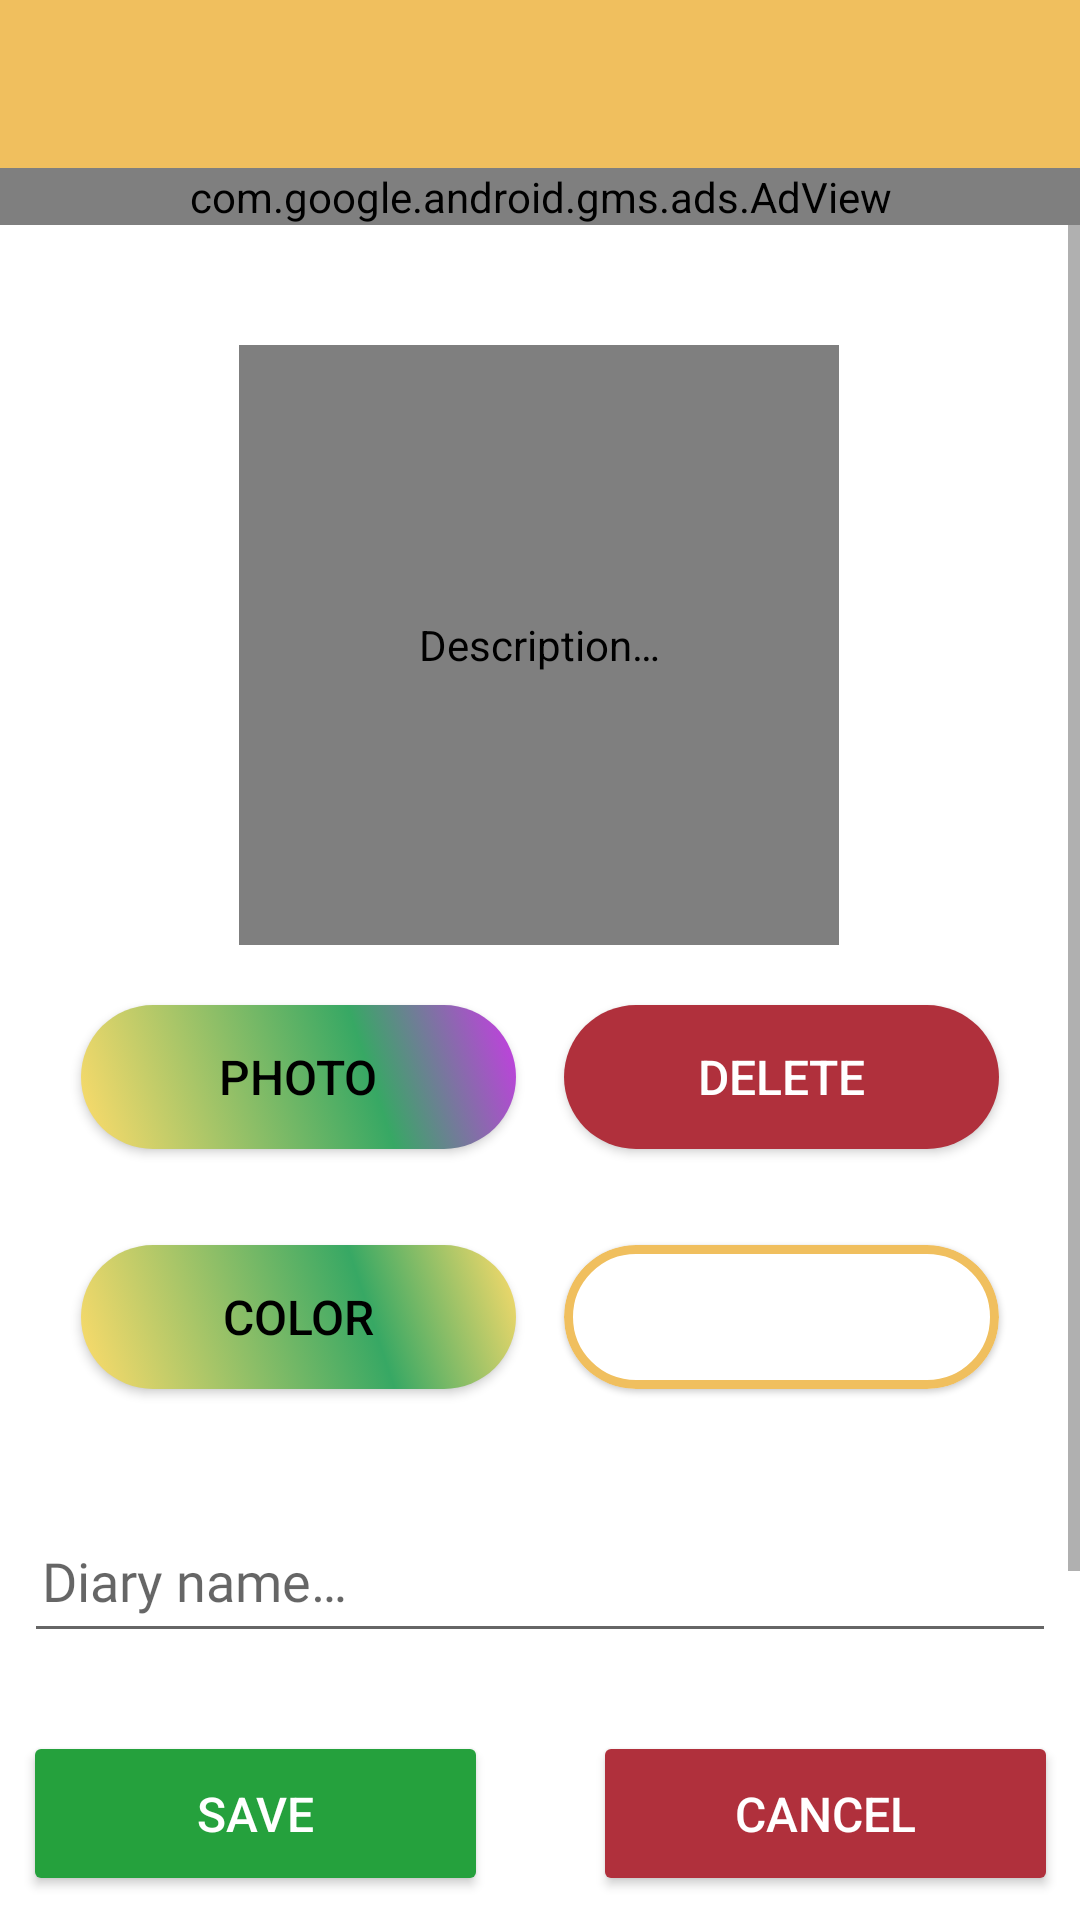

Android layout source for this screen:
<!-- AndroidManifest.xml: application theme AppTheme -->
<!-- res/layout/activity_new_diary.xml -->
<?xml version="1.0" encoding="utf-8"?>
<androidx.constraintlayout.widget.ConstraintLayout
    xmlns:android="http://schemas.android.com/apk/res/android"
    xmlns:app="http://schemas.android.com/apk/res-auto"
    android:layout_width="match_parent"
    android:layout_height="match_parent">

    <com.google.android.material.appbar.MaterialToolbar
        android:id="@+id/materialToolbar_new_diary"
        android:layout_width="match_parent"
        android:layout_height="?attr/actionBarSize"
        android:background="@color/primary_color1"
        app:titleTextColor="@color/gray"
        app:layout_constraintEnd_toEndOf="parent"
        app:layout_constraintStart_toStartOf="parent"
        app:layout_constraintTop_toTopOf="parent" />

    <ScrollView
        android:id="@+id/scrollView2"
        android:layout_width="0dp"
        android:layout_height="0dp"
        android:background="@color/white"
        app:layout_constraintBottom_toTopOf="@+id/button_save"
        app:layout_constraintEnd_toEndOf="parent"
        app:layout_constraintStart_toStartOf="parent"
        app:layout_constraintTop_toBottomOf="@+id/adView3">

        <androidx.constraintlayout.widget.ConstraintLayout
            android:layout_width="match_parent"
            android:layout_height="wrap_content">

            <com.google.android.material.card.MaterialCardView
                android:id="@+id/color_change_view"
                android:layout_width="145dp"
                android:layout_height="48dp"
                android:layout_marginStart="8dp"
                android:layout_marginTop="32dp"
                android:layout_marginEnd="32dp"
                app:cardBackgroundColor="@color/white"
                app:cardCornerRadius="25dp"
                app:layout_constraintEnd_toEndOf="parent"
                app:layout_constraintHorizontal_bias="0.941"
                app:layout_constraintStart_toEndOf="@+id/change_color_button"
                app:layout_constraintTop_toBottomOf="@+id/delete_photo_button"
                app:strokeColor="@color/primary_color1"
                app:strokeWidth="3dp" />

            <de.hdodenhof.circleimageview.CircleImageView
                android:id="@+id/imageView_new_diary"
                android:layout_width="200dp"
                android:layout_height="200dp"
                android:layout_marginTop="40dp"
                android:contentDescription="@string/description"
                android:src="@drawable/logo"
                app:civ_border_color="@color/primary_color1"
                app:civ_border_width="2dp"
                app:layout_constraintEnd_toEndOf="parent"
                app:layout_constraintHorizontal_bias="0.497"
                app:layout_constraintStart_toStartOf="parent"
                app:layout_constraintTop_toTopOf="parent" />


            <Button
                android:id="@+id/photo_button"
                style="@android:style/Widget.Material.Light.Button"
                android:layout_width="145dp"
                android:layout_height="48dp"
                android:layout_marginStart="32dp"
                android:layout_marginTop="20dp"
                android:layout_marginEnd="8dp"
                android:background="@drawable/button_click_effect_photo1"
                android:text="@string/photo_choose"
                android:textSize="16sp"
                app:layout_constraintEnd_toStartOf="@+id/delete_photo_button"
                app:layout_constraintStart_toStartOf="parent"
                app:layout_constraintTop_toBottomOf="@+id/imageView_new_diary" />

            <Button
                android:id="@+id/delete_photo_button"
                android:layout_width="145dp"
                android:layout_height="48dp"
                android:layout_marginStart="8dp"
                android:layout_marginTop="20dp"
                android:layout_marginEnd="32dp"
                android:background="@drawable/button_click_effect_cancel1"
                android:text="@string/delete_btn"
                android:textColor="@color/white"
                android:textSize="16sp"
                app:layout_constraintEnd_toEndOf="parent"
                app:layout_constraintStart_toEndOf="@+id/photo_button"
                app:layout_constraintTop_toBottomOf="@+id/imageView_new_diary" />

            <EditText
                android:id="@+id/edit_content"
                android:layout_width="match_parent"
                android:layout_height="48dp"
                android:layout_marginTop="20dp"
                android:hint="@string/description"
                android:importantForAutofill="no"
                android:inputType="textAutoComplete"
                android:padding="6dp"
                android:textSize="18sp"
                android:layout_marginStart="8dp"
                android:layout_marginEnd="8dp"
                android:fontFamily="@font/ubuntu_regular"
                app:layout_constraintEnd_toEndOf="parent"
                app:layout_constraintStart_toStartOf="parent"
                app:layout_constraintTop_toBottomOf="@+id/edit_diary" />

            <EditText
                android:id="@+id/edit_diary"
                android:layout_width="match_parent"
                android:layout_height="48dp"
                android:layout_marginTop="40dp"
                android:hint="@string/hint_diary"
                android:importantForAutofill="no"
                android:inputType="textAutoComplete"
                android:maxLength="36"
                android:padding="6dp"
                android:layout_marginStart="8dp"
                android:layout_marginEnd="8dp"
                android:textSize="18sp"
                android:fontFamily="@font/ubuntu_regular"
                app:layout_constraintEnd_toEndOf="parent"
                app:layout_constraintStart_toStartOf="parent"
                app:layout_constraintTop_toBottomOf="@+id/change_color_button" />


            <Button
                android:id="@+id/change_color_button"
                android:layout_width="145dp"
                android:layout_height="48dp"
                android:layout_marginStart="32dp"
                android:layout_marginTop="32dp"
                android:layout_marginEnd="8dp"
                android:background="@drawable/color_choose_button"
                android:contentDescription="@string/sample"
                android:text="@string/color_choose"
                android:textSize="16sp"
                app:layout_constraintEnd_toStartOf="@+id/color_change_view"
                app:layout_constraintStart_toStartOf="parent"
                app:layout_constraintTop_toBottomOf="@+id/photo_button" />
        </androidx.constraintlayout.widget.ConstraintLayout>
    </ScrollView>

    <com.google.android.gms.ads.AdView
        android:id="@+id/adView3"
        android:layout_width="match_parent"
        android:layout_height="wrap_content"
        android:layout_alignParentBottom="true"
        android:layout_centerHorizontal="true"
        android:visibility="visible"
        app:adSize="BANNER"
        app:adUnitId="@string/banner3"
        app:layout_constraintEnd_toEndOf="parent"
        app:layout_constraintStart_toStartOf="parent"
        app:layout_constraintTop_toBottomOf="@+id/materialToolbar_new_diary" />

    <Button
        android:id="@+id/button_save"
        android:layout_width="155dp"
        android:layout_height="55dp"
        android:layout_marginStart="16dp"
        android:layout_marginTop="8dp"
        android:layout_marginEnd="35dp"
        android:layout_marginBottom="8dp"
        android:text="@string/button_save"
        android:textColor="@color/white"
        android:textSize="16sp"
        app:backgroundTint="@color/normal_green"
        app:cornerRadius="15dp"
        app:layout_constraintBottom_toBottomOf="parent"
        app:layout_constraintEnd_toStartOf="@+id/button_cancel_diary"
        app:layout_constraintStart_toStartOf="parent"
        app:layout_constraintTop_toBottomOf="@+id/scrollView2" />

    <Button
        android:id="@+id/button_cancel_diary"
        android:layout_width="155dp"
        android:layout_height="55dp"
        android:layout_marginTop="8dp"
        android:layout_marginEnd="16dp"
        android:layout_marginBottom="8dp"
        android:text="@string/cancel_btn"
        android:textColor="@color/white"
        android:textSize="16sp"
        app:backgroundTint="@color/red"
        app:cornerRadius="15dp"
        app:layout_constraintBottom_toBottomOf="parent"
        app:layout_constraintEnd_toEndOf="parent"
        app:layout_constraintStart_toEndOf="@+id/button_save"
        app:layout_constraintTop_toBottomOf="@+id/scrollView2" />

</androidx.constraintlayout.widget.ConstraintLayout>
<!-- resources referenced by this layout -->
<resources>
  <color name="normal_green">#25A13D</color>
  <color name="primary_color1">#F0BF5E</color>
  <color name="red">#B0303C</color>
  <color name="white">#FFFFFF</color>
  <!-- drawable button_click_effect_cancel1 (drawable) -->
  <?xml version="1.0" encoding="utf-8"?>
  <selector xmlns:android="http://schemas.android.com/apk/res/android">
      <item android:state_focused="true" android:state_pressed="false" android:drawable="@drawable/custom_button_cancel1" />
      <item android:state_focused="true" android:state_pressed="true" android:drawable="@drawable/custom_button_cancel2" />
      <item android:state_focused="false" android:state_pressed="true" android:drawable="@drawable/custom_button_cancel2" />
      <item android:drawable="@drawable/custom_button_cancel1" />
  </selector>
  <!-- drawable button_click_effect_photo1 (drawable) -->
  <?xml version="1.0" encoding="utf-8"?>
  <selector xmlns:android="http://schemas.android.com/apk/res/android">
      <item android:state_focused="true" android:state_pressed="false" android:drawable="@drawable/custom_button_rainbow1" />
      <item android:state_focused="true" android:state_pressed="true" android:drawable="@drawable/custom_button_rainbow2" />
      <item android:state_focused="false" android:state_pressed="true" android:drawable="@drawable/custom_button_rainbow2" />
      <item android:drawable="@drawable/custom_button_rainbow1" />
  </selector>
  <!-- drawable color_choose_button (drawable) -->
  <?xml version="1.0" encoding="utf-8"?>
  <selector xmlns:android="http://schemas.android.com/apk/res/android">
      <item android:state_focused="true" android:state_pressed="false" android:drawable="@drawable/color_choose_effect" />
      <item android:state_focused="true" android:state_pressed="true" android:drawable="@drawable/color_choose_effect" />
      <item android:state_focused="false" android:state_pressed="true" android:drawable="@drawable/color_choose_effect" />
      <item android:drawable="@drawable/color_choose_effect" />
  </selector>
  <string name="button_save">Save</string>
  <string name="cancel_btn">Cancel</string>
  <string name="color_choose">Color</string>
  <string name="delete_btn">Delete</string>
  <string name="description">Description…</string>
  <string name="hint_diary">Diary name…</string>
  <string name="photo_choose">Photo</string>
  <string name="sample">Sample Text</string>
  <!-- drawable custom_button_cancel1 (drawable) -->
  <?xml version="1.0" encoding="utf-8"?>
  <shape xmlns:android="http://schemas.android.com/apk/res/android" android:shape="rectangle" >
      <corners
          android:radius="33dp"
          />
      <solid
          android:color="#B0303C"
          />
      <padding
          android:left="0dp"
          android:top="0dp"
          android:right="0dp"
          android:bottom="0dp"
          />
      <size
          android:width="226dp"
          android:height="60dp"
          />
  </shape>
  <color name="primary_color_dark1">#BE984B</color>
  <color name="black">#000000</color>
  <style name="AppTextField" parent="Widget.MaterialComponents.TextInputLayout.OutlinedBox">
          <item name="boxBackgroundColor">@color/white</item>
      </style>
  <style name="ActionBarMenuButton" parent="android:style/Widget.Holo.Light.ActionButton.Overflow">
          <item name="android:src">@drawable/ic_baseline_more_vert_32</item>
      </style>
  <!-- drawable ic_baseline_more_vert_32 (drawable) -->
  <vector android:height="32dp" android:tint="#7D7D7D"
      android:viewportHeight="24" android:viewportWidth="24"
      android:width="32dp" xmlns:android="http://schemas.android.com/apk/res/android">
      <path android:fillColor="@android:color/white" android:pathData="M12,8c1.1,0 2,-0.9 2,-2s-0.9,-2 -2,-2 -2,0.9 -2,2 0.9,2 2,2zM12,10c-1.1,0 -2,0.9 -2,2s0.9,2 2,2 2,-0.9 2,-2 -0.9,-2 -2,-2zM12,16c-1.1,0 -2,0.9 -2,2s0.9,2 2,2 2,-0.9 2,-2 -0.9,-2 -2,-2z"/>
  </vector>
</resources>
